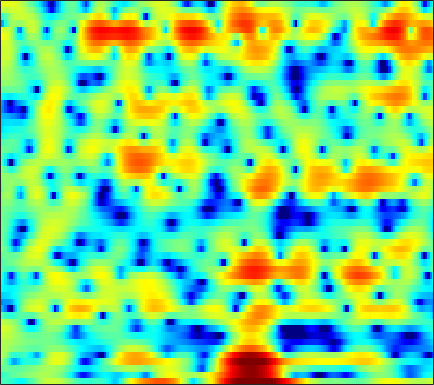

Source data for this figure (header and first rows):
-2.1383, -2.1639, -2.2829, -2.5186, -2.7658, -3.1921, -3.6865, -4.0642, -4.4819, -4.682, -4.5641, -4.2454, -3.5668, -2.6938, -1.9825, -1.048, -0.18541, 0.39531, 1.0799, 1.6441, 2.0772, 2.3204, 2.5474, 2.667
-3.519, -2.98, -2.389, -1.924, -1.64, -1.327, -1.067, -0.8953, -0.68, -0.4748, -0.2653, -0.1014, 0.1306, 0.3739, 0.5593, 0.8028, 1.032, 1.186, 1.356, 1.479, 1.541, 1.541, 1.471, 1.312
-0.841, -0.8934, -0.9864, -1.094, -1.177, -1.275, -1.33, -1.335, -1.296, -1.202, -1.056, -0.9164, -0.6986, -0.4524, -0.2503, 0.03344, 0.3225, 0.5358, 0.8058, 1.045, 1.242, 1.35, 1.426, 1.423
1.315, 0.3321, -1.269, -3.233, -4.909, -7.052, -8.073, -7.67, -6.332, -5.01, -4.05, -3.592, -3.309, -3.302, -3.386, -3.431, -3.169, -2.677, -1.684, -0.4973, 0.6756, 1.462, 2.337, 2.992
2.67, 1.868, 0.6288, -0.7409, -1.742, -2.787, -3.253, -3.222, -2.893, -2.553, -2.425, -2.546, -3.065, -4.055, -5.12, -6.839, -8.108, -7.795, -5.751, -3.329, -1.245, 0.0204, 1.342, 2.297
1.886, 1.688, 1.387, 1.06, 0.8149, 0.5153, 0.2516, 0.07603, -0.1316, -0.3259, -0.5203, -0.6702, -0.8754, -1.075, -1.206, -1.325, -1.349, -1.285, -1.092, -0.8135, -0.4844, -0.2324, 0.06987, 0.2987
1.716, 1.704, 1.631, 1.504, 1.38, 1.192, 0.9819, 0.8182, 0.5999, 0.3846, 0.1781, 0.03325, -0.1409, -0.2849, -0.3689, -0.4476, -0.4883, -0.4967, -0.4824, -0.4557, -0.4348, -0.4335, -0.4653, -0.5548
2.405, 2.37, 2.259, 2.08, 1.904, 1.624, 1.298, 1.028, 0.6479, 0.2578, -0.1207, -0.3846, -0.6832, -0.8962, -0.9909, -1.026, -0.965, -0.8756, -0.7254, -0.5668, -0.435, -0.3758, -0.3684, -0.4629
3.257, 3.114, 2.865, 2.554, 2.277, 1.833, 1.293, 0.8143, 0.06417, -0.8215, -1.83, -2.639, -3.683, -4.469, -4.71, -4.443, -3.653, -2.907, -1.906, -1.018, -0.3022, 0.105, 0.4806, 0.6693
2.383, 2.141, 1.805, 1.46, 1.188, 0.7869, 0.3226, -0.1106, -0.8728, -1.94, -3.473, -5.098, -8.345, -14.21, -21.58, -13.59, -7.722, -5.059, -2.619, -0.9515, 0.2028, 0.8248, 1.401, 1.757
-1.508, -1.948, -2.563, -3.1, -3.317, -3.25, -2.81, -2.374, -1.828, -1.475, -1.375, -1.431, -1.598, -1.687, -1.596, -1.178, -0.4953, 0.06712, 0.7493, 1.235, 1.458, 1.465, 1.312, 1.035
-6.904, -7.541, -9.567, -14.08, -22.45, -18, -9.582, -6.248, -3.255, -1.21, 0.2339, 1.053, 1.889, 2.521, 2.882, 3.242, 3.485, 3.56, 3.477, 3.128, 2.405, 1.552, -0.1723, -2.978
-8.863, -8.458, -8.219, -8.07, -7.862, -7.179, -5.882, -4.723, -3.183, -1.81, -0.6216, 0.1466, 0.992, 1.648, 2.042, 2.429, 2.658, 2.727, 2.658, 2.397, 1.941, 1.439, 0.6052, -0.3321
-6.405, -6.186, -5.909, -5.612, -5.358, -4.889, -4.306, -3.817, -3.111, -2.399, -1.707, -1.224, -0.6492, -0.1538, 0.1766, 0.5684, 0.8841, 1.085, 1.298, 1.442, 1.528, 1.547, 1.532, 1.534
-4.286, -4.52, -4.796, -5.018, -5.047, -4.864, -4.522, -4.2, -3.679, -3.133, -2.641, -2.349, -2.027, -1.76, -1.577, -1.301, -0.9469, -0.6173, -0.08139, 0.5088, 1.089, 1.507, 1.994, 2.375
-3.139, -4.165, -5.748, -7.357, -8.293, -8.532, -7.496, -6.324, -4.893, -3.829, -3.217, -3.049, -3.219, -3.805, -4.468, -5.354, -5.485, -4.761, -3.069, -1.216, 0.3978, 1.404, 2.487, 3.275
-1.881, -3.181, -5.514, -9.024, -12.59, -13.34, -9.14, -6.48, -4.023, -2.552, -1.852, -1.761, -2.274, -3.666, -5.428, -9.191, -12.76, -9.872, -4.878, -1.541, 0.7379, 1.948, 3.071, 3.821
-1.503, -1.693, -2.041, -2.361, -2.444, -2.361, -1.928, -1.415, -0.7287, -0.1437, 0.2662, 0.418, 0.3874, 0.1574, -0.03474, -0.2794, -0.2852, -0.07495, 0.4364, 1.049, 1.607, 1.934, 2.103, 2.047
-2.362, -1.759, -1.256, -0.904, -0.6859, -0.4672, -0.1647, 0.106, 0.4869, 0.8871, 1.282, 1.536, 1.817, 2.027, 2.116, 2.189, 2.206, 2.17, 2.019, 1.735, 1.239, 0.7169, -0.1398, -1.243
-1.371, -1.022, -0.8128, -0.8374, -0.9573, -1.037, -1.003, -0.8735, -0.449, 0.18, 0.9063, 1.455, 2.16, 2.752, 3.075, 3.369, 3.456, 3.377, 3.05, 2.413, 1.377, 0.2785, -1.65, -4.435
0.2029, -0.2328, -1.114, -2.424, -3.703, -5.704, -7.604, -7.997, -6.513, -4.156, -1.99, -0.5969, 0.9334, 2.124, 2.843, 3.551, 3.97, 4.095, 4.008, 3.597, 2.858, 2.019, 0.5275, -1.35
0.1508, -0.6475, -2.048, -3.925, -5.77, -9.022, -12.59, -13.83, -11.3, -8.042, -5.397, -3.749, -1.89, -0.3529, 0.6461, 1.747, 2.591, 3.051, 3.424, 3.534, 3.412, 3.157, 2.628, 1.968
-0.08025, -0.7575, -1.881, -3.2, -4.326, -5.834, -7.236, -8.114, -8.839, -8.967, -8.335, -7.343, -5.611, -3.683, -2.324, -0.7315, 0.5909, 1.401, 2.23, 2.8, 3.12, 3.245, 3.25, 3.089
-0.09352, -0.6243, -1.515, -2.627, -3.574, -5.12, -7.028, -8.801, -12.16, -18.05, -27.31, -17.43, -10.77, -6.827, -4.663, -2.429, -0.7127, 0.295, 1.366, 2.164, 2.729, 3.017, 3.256, 3.341
-0.3072, -0.6677, -1.269, -2.045, -2.721, -3.799, -5.012, -6.037, -7.415, -8.498, -8.73, -8.132, -6.648, -4.873, -3.613, -2.103, -0.8208, -0.01869, 0.8699, 1.562, 2.102, 2.393, 2.663, 2.825
-0.5244, -0.6942, -1.009, -1.407, -1.774, -2.261, -2.785, -3.137, -3.493, -3.674, -3.6, -3.384, -2.895, -2.235, -1.693, -0.9593, -0.2931, 0.1664, 0.6826, 1.089, 1.391, 1.565, 1.728, 1.838
-0.4582, -0.4704, -0.58, -0.7603, -0.9395, -1.216, -1.496, -1.663, -1.821, -1.838, -1.698, -1.492, -1.1, -0.6676, -0.318, 0.114, 0.4748, 0.6764, 0.8417, 0.8949, 0.8262, 0.7384, 0.6115, 0.5042
-0.0974, 0.09105, 0.2136, 0.1265, -0.04791, -0.4871, -0.9947, -1.411, -1.823, -1.899, -1.574, -1.095, -0.324, 0.4595, 0.9666, 1.476, 1.782, 1.833, 1.675, 1.242, 0.5612, -0.1275, -1.167, -2.122
-0.2837, 0.4744, 1.091, 1.167, 0.8788, -0.03699, -1.645, -3.453, -6.577, -8.695, -6.16, -3.481, -0.7304, 1.236, 2.24, 3.098, 3.476, 3.466, 3.079, 2.211, 0.8608, -0.6632, -3.601, -8.65
-1.663, -0.422, 0.5385, 0.8778, 0.7119, 0.08305, -1.257, -2.581, -4.767, -5.86, -4.38, -2.477, -0.2276, 1.411, 2.258, 2.944, 3.118, 2.998, 2.482, 1.598, 0.4007, -0.647, -2.185, -3.564
-0.5042, 0.02346, 0.4752, 0.6992, 0.7387, 0.6025, 0.4211, 0.2312, 0.1069, 0.1983, 0.5611, 0.9438, 1.505, 1.985, 2.206, 2.252, 1.993, 1.558, 0.6724, -0.495, -1.956, -2.97, -4.123, -4.55
0.8632, 0.7456, 0.5889, 0.4286, 0.3886, 0.374, 0.5514, 0.7316, 1.111, 1.512, 1.932, 2.212, 2.52, 2.673, 2.66, 2.405, 1.866, 1.18, -0.1378, -2.075, -4.991, -8.209, -15.03, -16.01
0.4979, -0.3521, -1.544, -2.743, -3.335, -3.356, -2.604, -1.725, -0.5134, 0.5394, 1.391, 1.907, 2.416, 2.711, 2.807, 2.733, 2.397, 1.965, 1.1, -0.1277, -1.721, -3.017, -4.461, -4.668
-1.048, -2.575, -5.493, -10.45, -18.14, -18.53, -9.52, -6.203, -3.56, -1.81, -0.6449, -0.005093, 0.6372, 1.15, 1.454, 1.805, 1.996, 2.088, 2.059, 1.865, 1.64, 1.405, 1.171, 1.034
-0.9011, -1.764, -3.16, -4.537, -5.36, -5.538, -4.976, -4.255, -3.488, -2.966, -2.747, -2.713, -2.673, -2.328, -1.809, -0.839, 0.276, 1.028, 1.873, 2.501, 2.896, 3.056, 3.118, 2.998
-0.6016, -0.6676, -0.8452, -1.078, -1.286, -1.499, -1.73, -1.989, -2.485, -3.423, -5.013, -6.869, -10.66, -13.82, -10.65, -5.695, -2.243, -0.3916, 1.439, 2.722, 3.525, 3.911, 4.11, 4.005
-2.481, -1.962, -1.48, -1.238, -1.134, -1.209, -1.392, -1.682, -2.254, -3.136, -4.391, -5.528, -7.116, -7.623, -6.631, -4.266, -1.866, -0.3578, 1.274, 2.452, 3.288, 3.671, 3.901, 3.815
-4.842, -4.095, -3.386, -2.899, -2.655, -2.475, -2.452, -2.476, -2.635, -2.806, -2.971, -3.062, -2.961, -2.634, -2.151, -1.292, -0.2762, 0.4944, 1.43, 2.212, 2.788, 3.069, 3.247, 3.176
-5.856, -5.318, -4.771, -4.346, -4.159, -3.925, -3.811, -3.74, -3.629, -3.481, -3.227, -2.962, -2.469, -1.811, -1.244, -0.4045, 0.4243, 1.046, 1.786, 2.416, 2.862, 3.088, 3.208, 3.131
-6.306, -6.064, -5.803, -5.669, -5.67, -5.685, -5.745, -5.83, -5.828, -5.764, -5.416, -4.888, -3.98, -2.785, -1.844, -0.5768, 0.5792, 1.369, 2.272, 2.981, 3.472, 3.703, 3.802, 3.676
-7.063, -7.167, -7.406, -7.839, -8.069, -8.481, -8.832, -9.303, -10.22, -11.41, -12.1, -11.27, -8.572, -5.564, -3.591, -1.378, 0.4545, 1.559, 2.775, 3.655, 4.279, 4.549, 4.66, 4.478
-8.212, -9.048, -10.91, -13.12, -14.17, -13.82, -12.76, -12.18, -12.74, -14.65, -17.89, -16.45, -11.02, -6.627, -4.195, -1.638, 0.3323, 1.53, 2.84, 3.879, 4.61, 4.969, 5.177, 5.031
-7.641, -8.712, -11.21, -15.51, -18.25, -15.59, -12.02, -10.12, -8.615, -7.794, -7.095, -6.428, -5.253, -3.993, -3.024, -1.806, -0.5901, 0.3239, 1.534, 2.688, 3.684, 4.275, 4.787, 4.944
-4.238, -4.375, -4.833, -5.233, -5.396, -5.22, -4.755, -4.356, -3.815, -3.485, -3.278, -3.263, -3.403, -3.833, -4.293, -5.026, -5.289, -4.662, -2.839, -0.6797, 1.272, 2.423, 3.559, 4.247
-1.106, -0.9713, -0.9013, -0.8773, -0.9165, -0.9455, -0.9333, -0.9822, -1.09, -1.283, -1.67, -2.129, -3.108, -4.608, -6.37, -10.25, -18.5, -17.76, -8.717, -3.95, -1.016, 0.576, 2.088, 3.078
0.4689, 0.5433, 0.5879, 0.5284, 0.4638, 0.3133, 0.1066, -0.06681, -0.3832, -0.7628, -1.259, -1.692, -2.397, -3.222, -3.878, -4.632, -4.966, -4.67, -3.616, -2.208, -0.7717, 0.1785, 1.191, 1.911
1.196, 1.177, 1.087, 0.9232, 0.7656, 0.4891, 0.1266, -0.1658, -0.5818, -1.037, -1.462, -1.764, -2.074, -2.309, -2.388, -2.355, -2.147, -1.859, -1.33, -0.6935, -0.02635, 0.4253, 0.9465, 1.305
1.738, 1.69, 1.534, 1.29, 1.006, 0.5267, -0.05393, -0.5753, -1.299, -2.003, -2.576, -2.874, -3.011, -2.847, -2.577, -2.082, -1.472, -1.016, -0.4069, 0.1632, 0.6326, 0.9172, 1.188, 1.327
2.255, 2.305, 2.219, 1.939, 1.557, 0.8403, -0.1138, -1.044, -2.547, -4.255, -6.006, -6.892, -6.904, -5.65, -4.435, -2.849, -1.473, -0.6323, 0.2933, 0.9882, 1.462, 1.697, 1.841, 1.81
2.373, 2.685, 2.828, 2.61, 2.246, 1.47, 0.2932, -0.8577, -2.953, -6.023, -11.01, -18.04, -16.9, -8.992, -5.847, -3.029, -1.121, -0.0531, 0.9754, 1.667, 2.109, 2.292, 2.306, 2.081
1.981, 2.484, 2.749, 2.633, 2.351, 1.709, 0.7756, -0.08697, -1.345, -2.682, -3.878, -4.385, -4.327, -3.441, -2.521, -1.318, -0.2895, 0.3351, 0.922, 1.317, 1.52, 1.553, 1.474, 1.192
2.694, 2.901, 2.87, 2.578, 2.147, 1.347, 0.4487, -0.2669, -1.115, -1.633, -1.814, -1.725, -1.368, -0.8997, -0.5086, -0.08169, 0.151, 0.1749, 0.08693, -0.1441, -0.4109, -0.5614, -0.5942, -0.5265
4.389, 4.142, 3.699, 3.002, 2.243, 0.8834, -0.9687, -2.552, -4.588, -5.072, -3.557, -2.171, -0.5887, 0.4759, 0.9369, 1.133, 0.8194, 0.2195, -1.047, -2.894, -4.884, -5.62, -4.917, -3.172
3.439, 3.014, 2.755, 2.446, 2.029, 0.9606, -1.101, -3.67, -8.738, -9.674, -4.436, -1.607, 0.6926, 2.019, 2.468, 2.476, 1.85, 0.9535, -1.037, -4.327, -9.299, -13.01, -8.965, -4.534
-8.697, -7.445, -3.208, -0.6246, 0.4365, 1.01, 1.009, 0.8029, 0.5393, 0.591, 1.102, 1.571, 2.193, 2.546, 2.592, 2.334, 1.709, 1.005, -0.1812, -1.462, -2.552, -2.998, -3.066, -2.551
-3.18, -3.121, -1.661, -0.0257, 0.8694, 1.681, 2.166, 2.396, 2.547, 2.603, 2.599, 2.553, 2.433, 2.159, 1.859, 1.296, 0.5374, -0.1646, -1.214, -2.283, -3.385, -4.088, -4.782, -5.058
2.155, 2.033, 2.108, 2.35, 2.564, 2.827, 2.976, 3.001, 2.939, 2.775, 2.481, 2.208, 1.704, 1.091, 0.5305, -0.3393, -1.364, -2.219, -3.528, -5.11, -7.031, -8.819, -11.55, -13.91
3.456, 3.459, 3.492, 3.506, 3.517, 3.473, 3.335, 3.151, 2.817, 2.366, 1.805, 1.299, 0.5054, -0.4018, -1.162, -2.264, -3.46, -4.409, -5.74, -7.253, -9.084, -10.82, -13.71, -16.71
